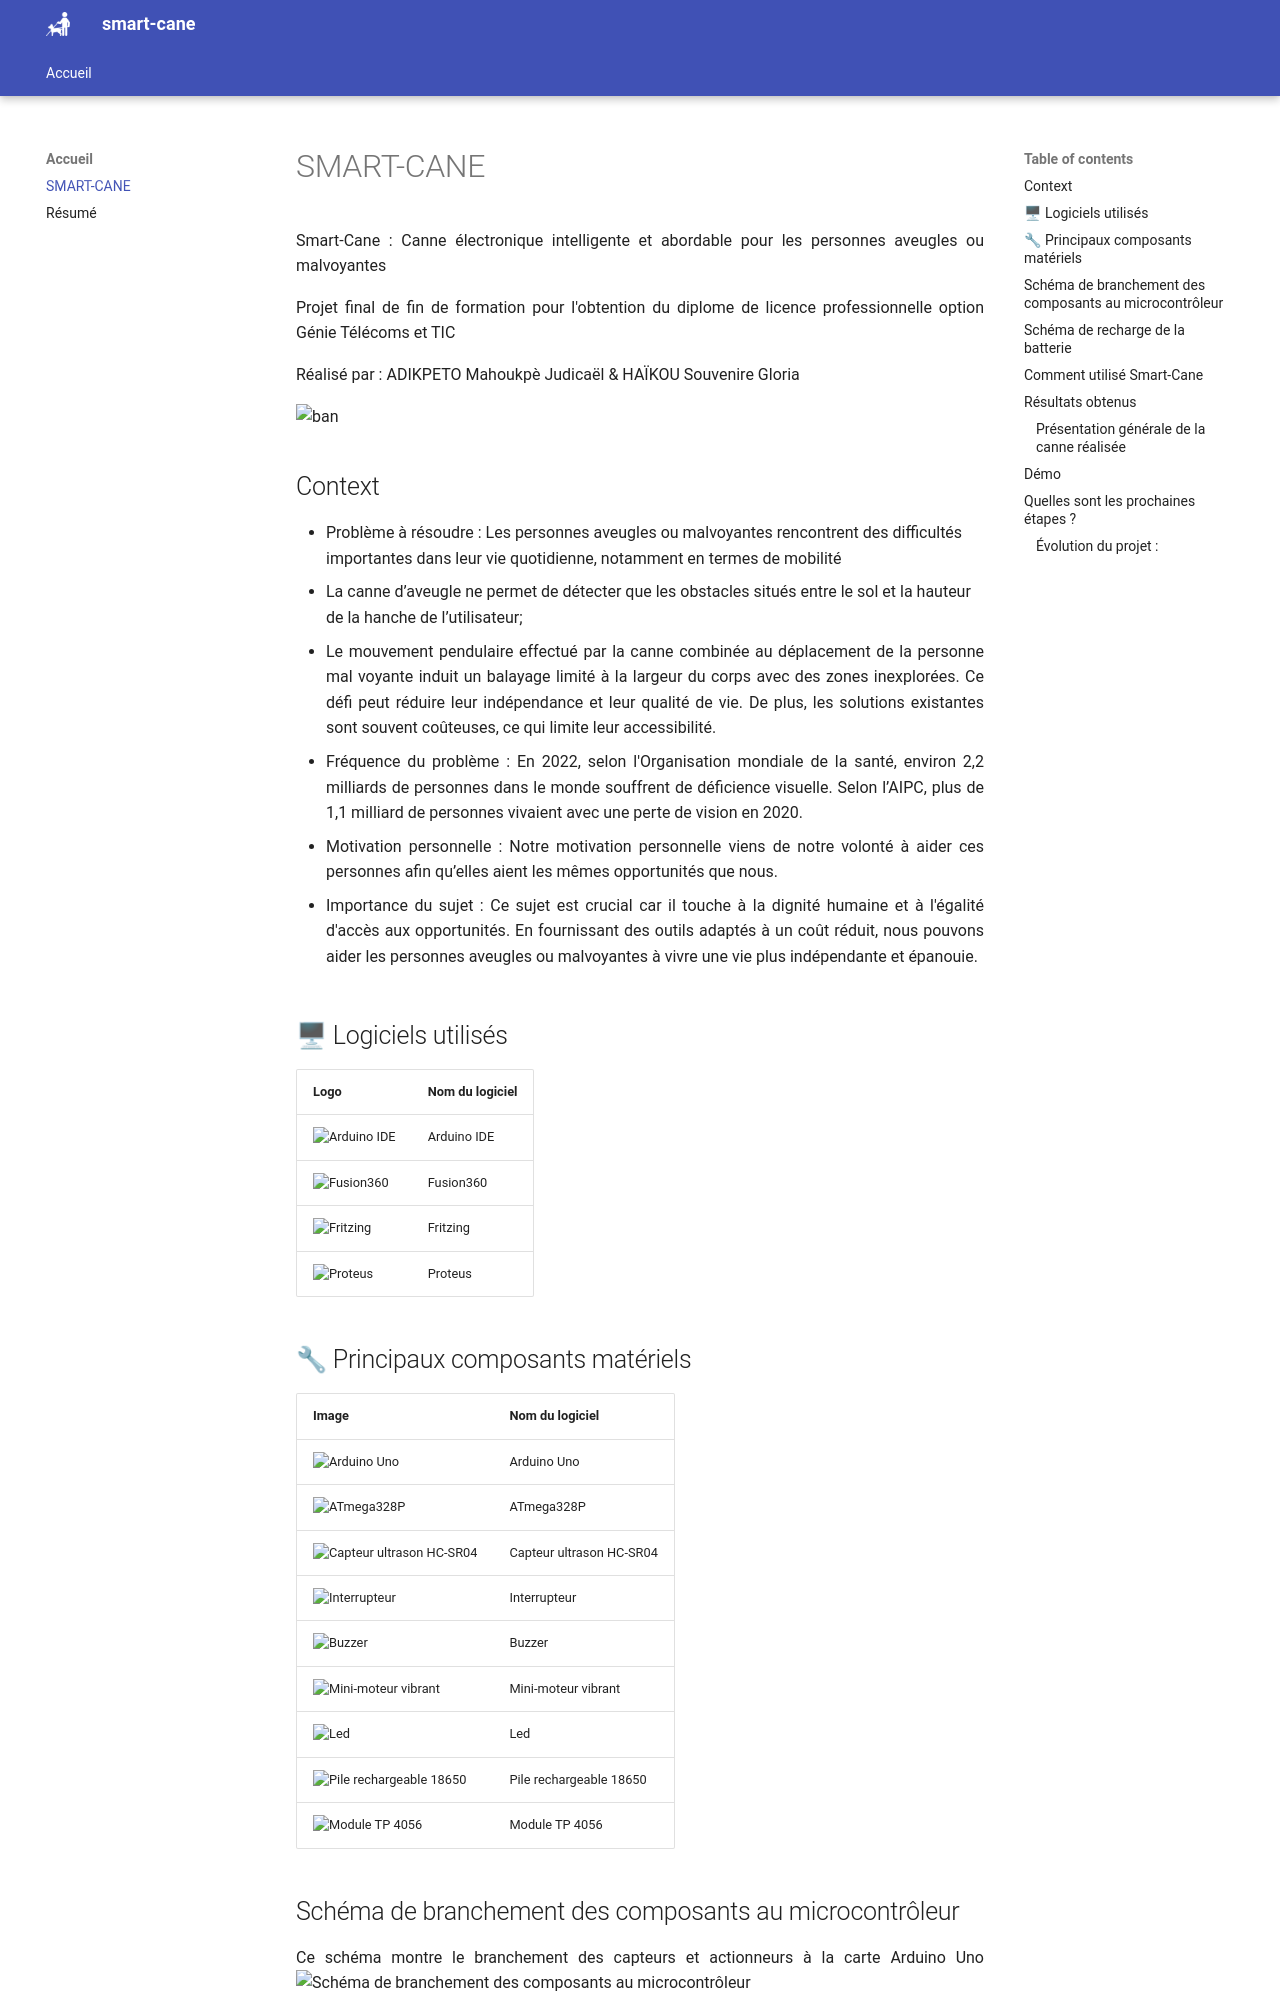

repository: iudhael/smart-cane · page: index.html · generator: mkdocs

# SMART-CANE

Smart-Cane : Canne électronique intelligente et abordable pour les personnes aveugles ou malvoyantes

Projet final de fin de formation pour l'obtention du diplome de licence professionnelle option Génie Télécoms et TIC

Réalisé par : ADIKPETO Mahoukpè Judicaël & HAÏKOU Souvenire Gloria

<!-- visuel ![banner](https://github.com/iudhael/smart-cane/blob/main/images/VISUEL.jpg)--> 
![ban](https://raw.githubusercontent.com/iudhael/smart-cane/main/images/VISUEL.jpg)


## Context

* Problème à résoudre : Les personnes aveugles ou malvoyantes rencontrent des difficultés importantes dans leur vie quotidienne, notamment en termes de mobilité
  *  La canne d’aveugle ne permet de détecter que les obstacles situés entre le sol et la hauteur de la hanche de l’utilisateur;
  *  Le mouvement pendulaire effectué par la canne combinée au déplacement de la personne mal voyante induit un balayage limité à la largeur du corps avec des zones inexplorées.
Ce défi peut réduire leur indépendance et leur qualité de vie. De plus, les solutions existantes sont souvent coûteuses, ce qui limite leur accessibilité.
  
* Fréquence du problème : En 2022, selon l'Organisation mondiale de la santé, environ 2,2 milliards de personnes dans le monde souffrent de déficience visuelle. Selon l’AIPC, plus de 1,1 milliard de personnes vivaient avec une perte de vision en 2020.
  
* Motivation personnelle : Notre motivation personnelle  viens de notre volonté à aider ces personnes afin qu’elles aient les mêmes opportunités que nous.

  
* Importance du sujet : Ce sujet est crucial car il touche à la dignité humaine et à l'égalité d'accès aux opportunités. En fournissant des outils adaptés à un coût réduit, nous pouvons aider les personnes aveugles ou malvoyantes à vivre une vie plus indépendante et épanouie.

## 🖥 Logiciels utilisés


| Logo | Nom du logiciel |
|--------------------------------------------|-----------------------------------------------------------|
| ![Arduino IDE](https://raw.githubusercontent.com/iudhael/smart-cane/main/images/IDE%20arduino.jpeg) | Arduino IDE |
| ![Fusion360](https://raw.githubusercontent.com/iudhael/smart-cane/main/images/fusion%20360.png) | Fusion360 |
| ![Fritzing](https://raw.githubusercontent.com/iudhael/smart-cane/main/images/fritzing.png) | Fritzing |
| ![Proteus](https://raw.githubusercontent.com/iudhael/smart-cane/main/images/proteus.jpeg) | Proteus |
